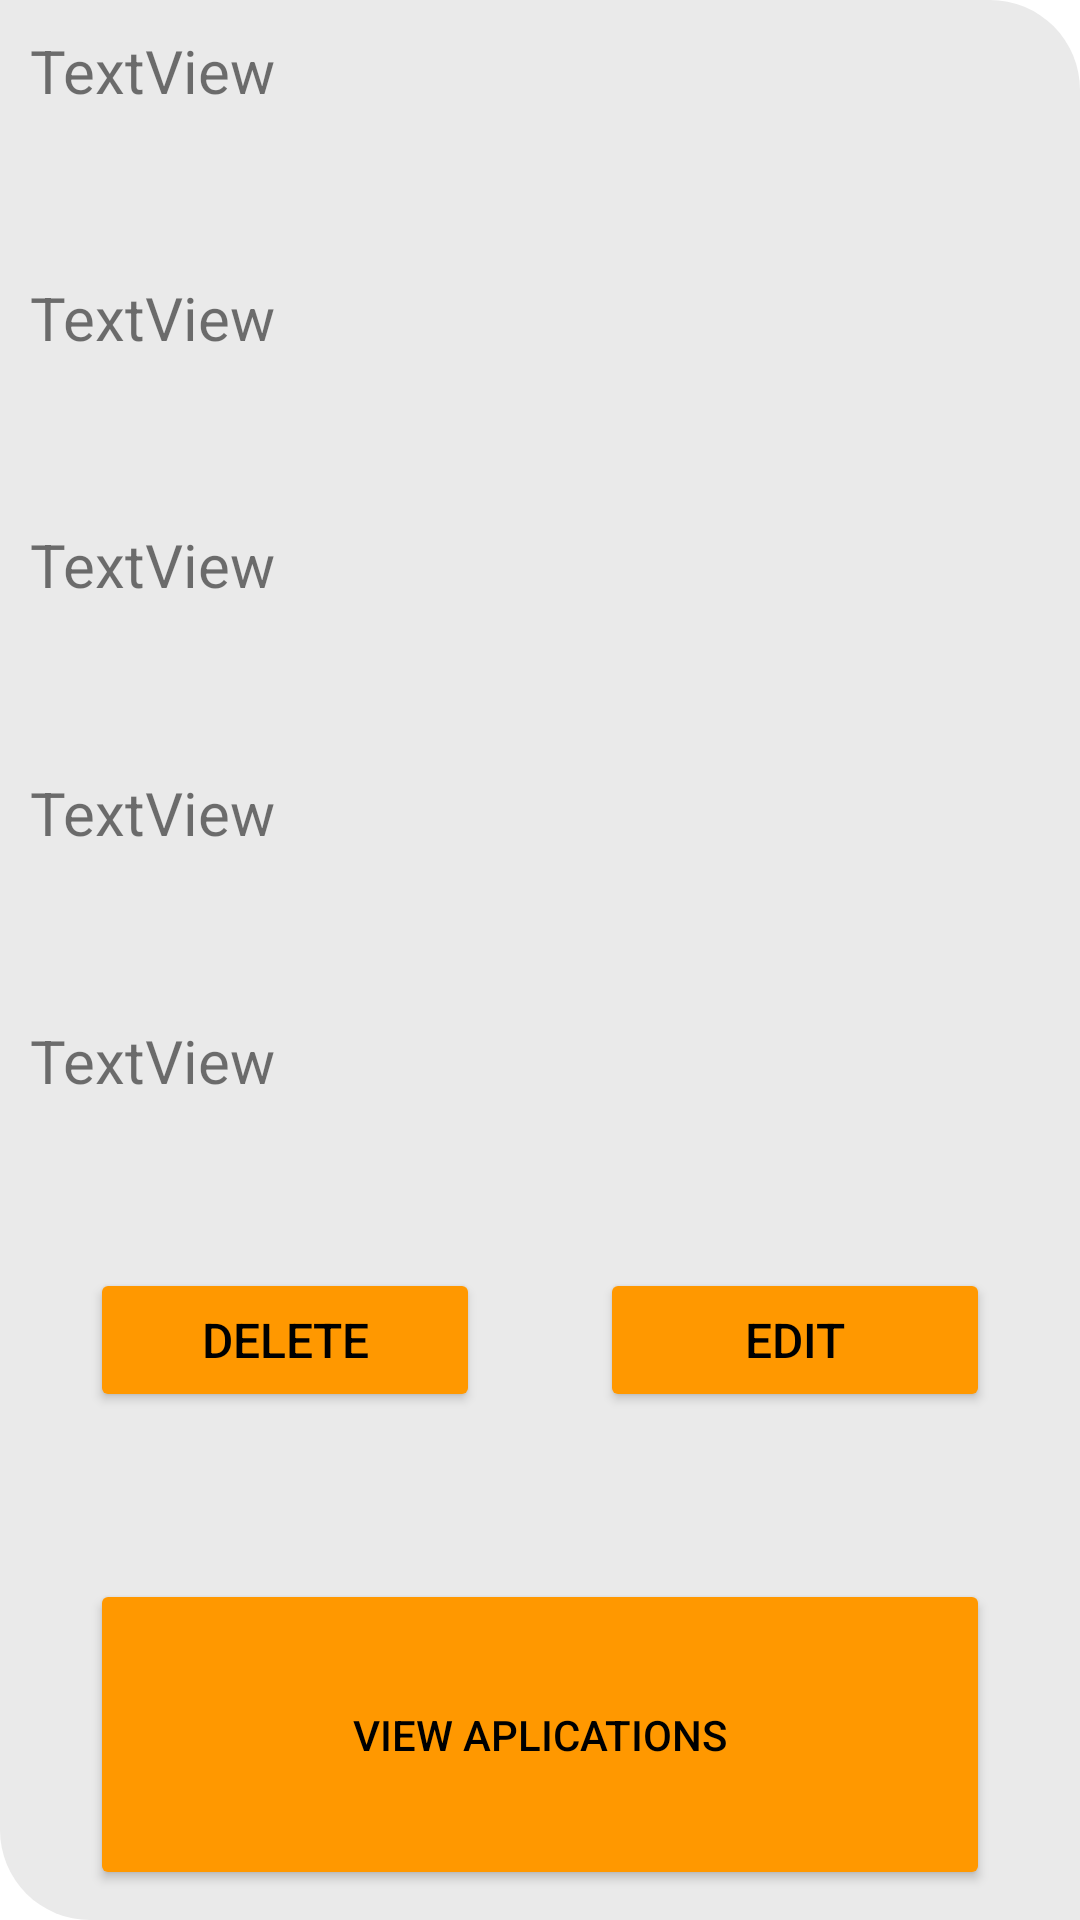

Android layout source for this screen:
<!-- AndroidManifest.xml: application theme Theme.AppSquad -->
<!-- res/layout/view_job_cpov.xml -->
<?xml version="1.0" encoding="utf-8"?>
<LinearLayout xmlns:android="http://schemas.android.com/apk/res/android"
    android:layout_width="match_parent"
    android:layout_height="wrap_content"
    android:layout_marginBottom="10dp"
    android:background="@drawable/background1"
    android:orientation="vertical"
    android:padding="10dp">
    

    <TextView
        android:id="@+id/tvJobTitle"
        android:layout_width="match_parent"
        android:layout_height="wrap_content"
        android:layout_weight="1"
        android:text="TextView"
        android:textSize="20sp" />

    <TextView
        android:id="@+id/tvJobSalary"
        android:layout_width="match_parent"
        android:layout_height="wrap_content"
        android:layout_weight="1"
        android:text="TextView"
        android:textSize="20sp" />

    <TextView
        android:id="@+id/tvJobReq"
        android:layout_width="match_parent"
        android:layout_height="wrap_content"
        android:layout_weight="1"
        android:text="TextView"
        android:textSize="20sp" />

    <TextView
        android:id="@+id/tvJobDesc"
        android:layout_width="match_parent"
        android:layout_height="wrap_content"
        android:layout_weight="1"
        android:text="TextView"
        android:textSize="20sp" />

    <TextView
        android:id="@+id/tvJobComp"
        android:layout_width="match_parent"
        android:layout_height="wrap_content"
        android:layout_weight="1"
        android:text="TextView"
        android:textSize="20sp" />

    <LinearLayout
        android:layout_width="match_parent"
        android:layout_height="wrap_content"
        android:layout_weight="1"
        android:orientation="horizontal">

        <Button
            android:id="@+id/btnDeleteJob"
            android:layout_width="match_parent"
            android:layout_height="wrap_content"
            android:layout_marginLeft="20dp"
            android:layout_marginRight="20dp"
            android:layout_weight="1"
            android:backgroundTint="@color/btn_color"
            android:text="Delete"
            android:textColor="@color/black"
            android:textSize="16sp" />

        <Button
            android:id="@+id/btnGoEditJob"
            android:layout_width="match_parent"
            android:layout_height="wrap_content"
            android:layout_marginLeft="20dp"
            android:layout_marginRight="20dp"
            android:layout_weight="1"
            android:backgroundTint="@color/btn_color"
            android:text="Edit"
            android:textColor="@color/black"
            android:textSize="16sp" />
    </LinearLayout>

    <Button
        android:id="@+id/btnViewApplications"
        android:layout_width="match_parent"
        android:layout_height="wrap_content"
        android:layout_marginLeft="20dp"
        android:layout_marginRight="20dp"
        android:layout_weight="1"
        android:backgroundTint="@color/btn_color"
        android:text="View Aplications"
        android:textColor="@color/black" />
</LinearLayout>
<!-- resources referenced by this layout -->
<resources>
  <color name="black">#FF000000</color>
  <color name="btn_color">#FF9800	</color>
  <!-- drawable background1 (drawable) -->
  <?xml version="1.0" encoding="utf-8"?>
  <shape xmlns:android="http://schemas.android.com/apk/res/android"
      android:shape="rectangle"
      >
      <solid android:color="@color/light_gray" />
  
      <corners
  
          android:topRightRadius="30dp"
          android:bottomLeftRadius="30dp"
          />
  
  </shape>
  <style name="Theme.AppSquad" parent="Theme.MaterialComponents.DayNight.DarkActionBar">
          
          <item name="colorPrimary">@color/purple_500</item>
          <item name="colorPrimaryVariant">@color/purple_700</item>
          <item name="colorOnPrimary">@color/white</item>
          
          <item name="colorSecondary">@color/teal_200</item>
          <item name="colorSecondaryVariant">@color/teal_700</item>
          <item name="colorOnSecondary">@color/black</item>
          
          <item name="android:statusBarColor">?attr/colorPrimaryVariant</item>
          
      </style>
  <color name="light_gray">#EAEAEA</color>
  <color name="purple_500">#FF6200EE</color>
  <color name="purple_700">#FF3700B3</color>
  <color name="white">#FFFFFFFF</color>
  <color name="teal_200">#FF03DAC5</color>
  <color name="teal_700">#FF018786</color>
</resources>
